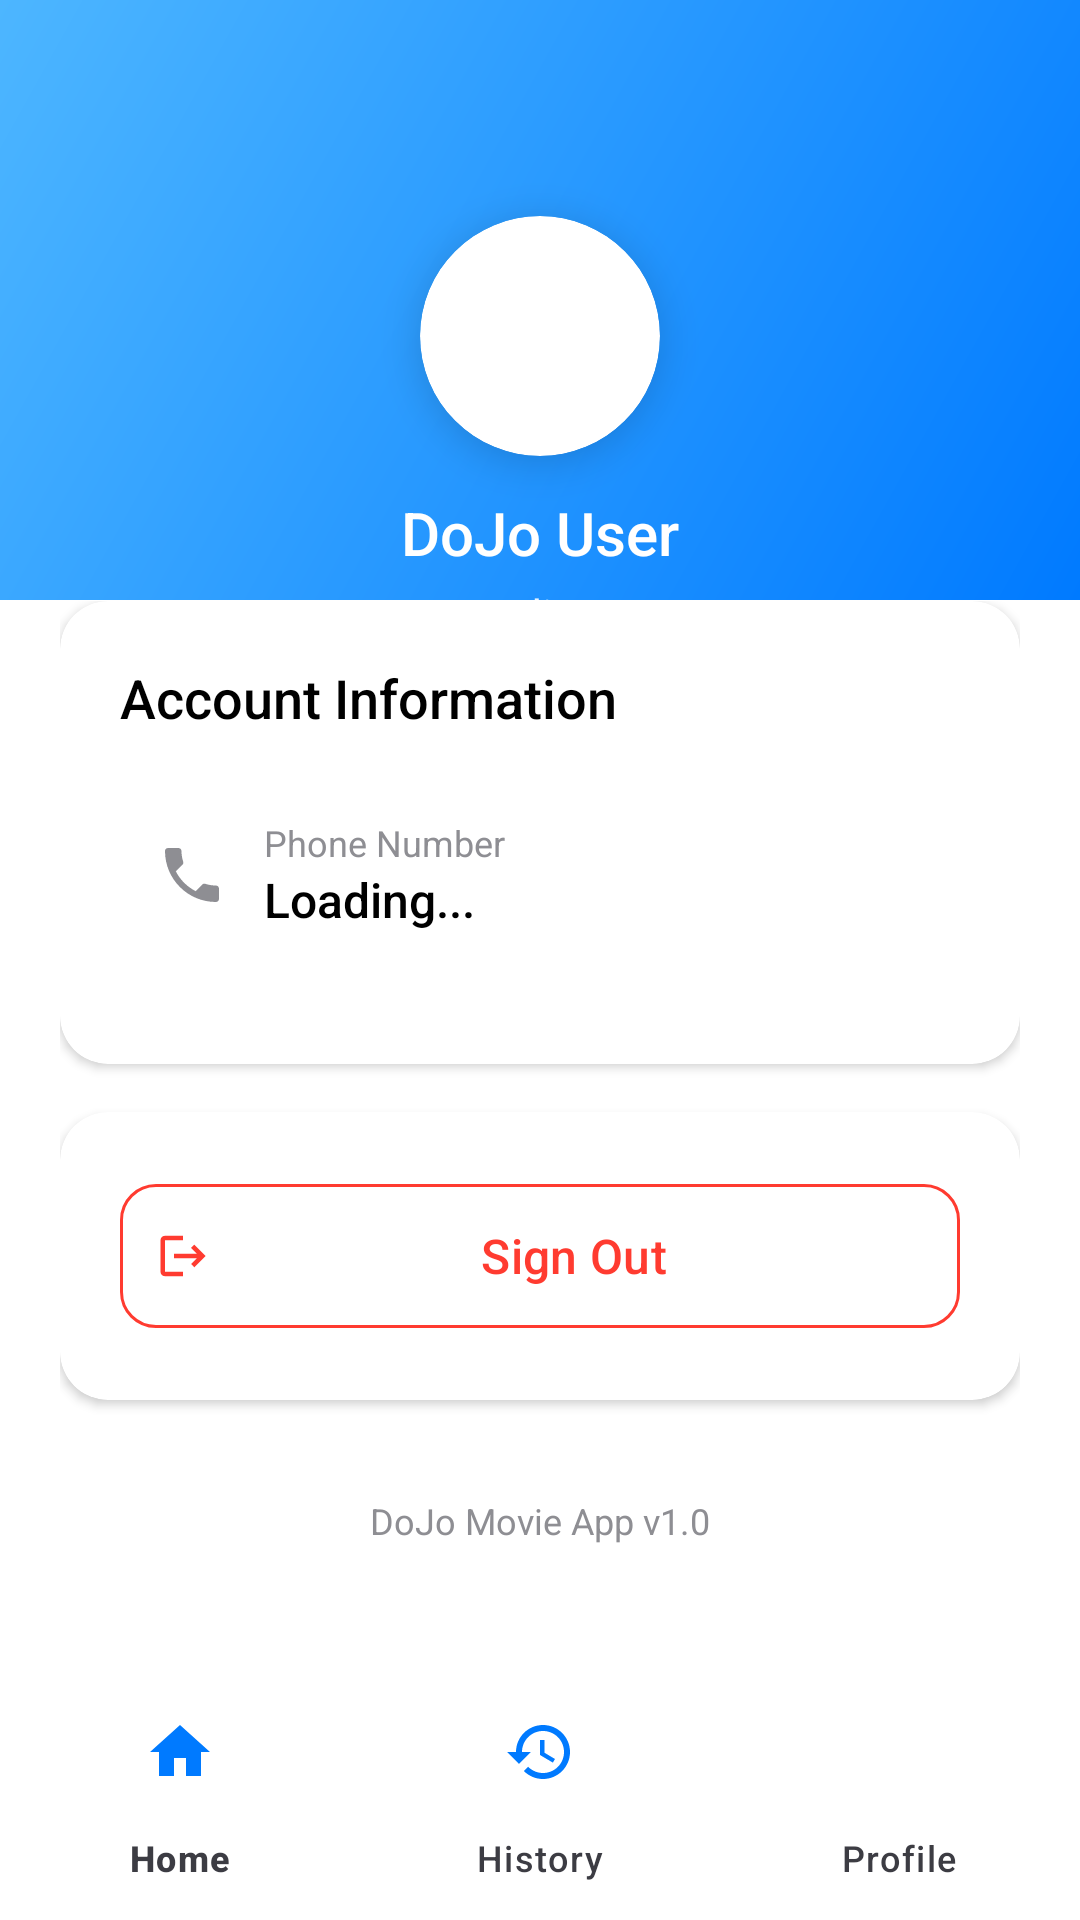

Android layout source for this screen:
<!-- AndroidManifest.xml: application theme Theme.DojoMovie -->
<!-- res/layout/activity_profile.xml -->
<?xml version="1.0" encoding="utf-8"?>
<androidx.constraintlayout.widget.ConstraintLayout xmlns:android="http://schemas.android.com/apk/res/android"
    xmlns:app="http://schemas.android.com/apk/res-auto"
    android:layout_width="match_parent"
    android:layout_height="match_parent"
    android:background="@color/background">

    <androidx.constraintlayout.widget.ConstraintLayout
        android:id="@+id/headerSection"
        android:layout_width="match_parent"
        android:layout_height="200dp"
        android:background="@drawable/bg_header_gradient"
        android:paddingHorizontal="20dp"
        android:paddingTop="24dp"
        app:layout_constraintTop_toTopOf="parent"
        app:layout_constraintStart_toStartOf="parent"
        app:layout_constraintEnd_toEndOf="parent">

        <androidx.cardview.widget.CardView
            android:id="@+id/avatarContainer"
            android:layout_width="80dp"
            android:layout_height="80dp"
            app:cardCornerRadius="40dp"
            app:cardElevation="8dp"
            app:cardBackgroundColor="@color/white"
            app:layout_constraintTop_toTopOf="parent"
            app:layout_constraintStart_toStartOf="parent"
            app:layout_constraintEnd_toEndOf="parent"
            app:layout_constraintBottom_toBottomOf="parent">

            <ImageView
                android:id="@+id/imageViewAvatar"
                android:layout_width="60dp"
                android:layout_height="60dp"
                android:layout_gravity="center"
                android:src="@drawable/user"
                android:scaleType="centerInside" />

        </androidx.cardview.widget.CardView>

        <TextView
            android:id="@+id/textUserName"
            android:layout_width="wrap_content"
            android:layout_height="wrap_content"
            android:text="DoJo User"
            android:textColor="@color/white"
            android:textSize="20sp"
            android:fontFamily="sans-serif-medium"
            android:layout_marginTop="12dp"
            app:layout_constraintTop_toBottomOf="@+id/avatarContainer"
            app:layout_constraintStart_toStartOf="parent"
            app:layout_constraintEnd_toEndOf="parent" />

        <TextView
            android:id="@+id/textPhoneNumber"
            android:layout_width="wrap_content"
            android:layout_height="wrap_content"
            android:text="Loading..."
            android:textColor="@color/white"
            android:textSize="14sp"
            android:alpha="0.9"
            android:layout_marginTop="4dp"
            app:layout_constraintTop_toBottomOf="@+id/textUserName"
            app:layout_constraintStart_toStartOf="parent"
            app:layout_constraintEnd_toEndOf="parent" />

    </androidx.constraintlayout.widget.ConstraintLayout>

    <androidx.core.widget.NestedScrollView
        android:id="@+id/scrollView"
        android:layout_width="0dp"
        android:layout_height="0dp"
        android:layout_marginTop="-20dp"
        android:clipToPadding="false"
        android:paddingTop="20dp"
        app:layout_constraintTop_toBottomOf="@+id/headerSection"
        app:layout_constraintStart_toStartOf="parent"
        app:layout_constraintEnd_toEndOf="parent"
        app:layout_constraintBottom_toTopOf="@+id/bottomNavigation">

        <LinearLayout
            android:layout_width="match_parent"
            android:layout_height="wrap_content"
            android:orientation="vertical"
            android:paddingHorizontal="20dp"
            android:paddingBottom="20dp">

            <androidx.cardview.widget.CardView
                android:layout_width="match_parent"
                android:layout_height="wrap_content"
                app:cardCornerRadius="16dp"
                app:cardElevation="2dp"
                app:cardBackgroundColor="@color/surface"
                android:layout_marginBottom="16dp">

                <LinearLayout
                    android:layout_width="match_parent"
                    android:layout_height="wrap_content"
                    android:orientation="vertical"
                    android:padding="20dp">

                    <TextView
                        android:layout_width="wrap_content"
                        android:layout_height="wrap_content"
                        android:text="Account Information"
                        android:textSize="18sp"
                        android:textColor="@color/text_primary"
                        android:fontFamily="sans-serif-medium"
                        android:layout_marginBottom="16dp" />

                    <LinearLayout
                        android:layout_width="match_parent"
                        android:layout_height="wrap_content"
                        android:orientation="horizontal"
                        android:gravity="center_vertical"
                        android:padding="12dp"
                        android:background="@drawable/bg_info_item"
                        android:layout_marginBottom="12dp">

                        <ImageView
                            android:layout_width="24dp"
                            android:layout_height="24dp"
                            android:src="@drawable/ic_phone"
                            android:layout_marginEnd="12dp" />

                        <LinearLayout
                            android:layout_width="0dp"
                            android:layout_height="wrap_content"
                            android:layout_weight="1"
                            android:orientation="vertical">

                            <TextView
                                android:layout_width="wrap_content"
                                android:layout_height="wrap_content"
                                android:text="Phone Number"
                                android:textSize="12sp"
                                android:textColor="@color/text_hint" />

                            <TextView
                                android:id="@+id/textPhoneNumberDetail"
                                android:layout_width="wrap_content"
                                android:layout_height="wrap_content"
                                android:text="Loading..."
                                android:textSize="16sp"
                                android:textColor="@color/text_primary"
                                android:fontFamily="sans-serif-medium" />

                        </LinearLayout>

                    </LinearLayout>

                </LinearLayout>

            </androidx.cardview.widget.CardView>

            <androidx.cardview.widget.CardView
                android:layout_width="match_parent"
                android:layout_height="wrap_content"
                app:cardCornerRadius="16dp"
                app:cardElevation="2dp"
                app:cardBackgroundColor="@color/surface"
                android:layout_marginBottom="16dp">

                <LinearLayout
                    android:layout_width="match_parent"
                    android:layout_height="wrap_content"
                    android:orientation="vertical"
                    android:padding="20dp">

                    <com.google.android.material.button.MaterialButton
                        android:id="@+id/buttonLogout"
                        style="@style/Widget.Material3.Button.TextButton"
                        android:layout_width="match_parent"
                        android:layout_height="56dp"
                        android:text="Sign Out"
                        android:textColor="@color/accent_error"
                        android:textSize="16sp"
                        android:fontFamily="sans-serif-medium"
                        app:icon="@drawable/ic_logout"
                        app:iconTint="@color/accent_error"
                        app:iconGravity="start"
                        app:strokeColor="@color/accent_error"
                        app:strokeWidth="1dp"
                        app:cornerRadius="12dp" />

                </LinearLayout>

            </androidx.cardview.widget.CardView>

            <TextView
                android:layout_width="wrap_content"
                android:layout_height="wrap_content"
                android:text="DoJo Movie App v1.0"
                android:textSize="12sp"
                android:textColor="@color/text_hint"
                android:layout_gravity="center_horizontal"
                android:layout_marginTop="16dp" />

        </LinearLayout>

    </androidx.core.widget.NestedScrollView>

    <com.google.android.material.bottomnavigation.BottomNavigationView
        android:id="@+id/bottomNavigation"
        android:layout_width="0dp"
        android:layout_height="wrap_content"
        android:background="?attr/colorSurface"
        app:menu="@menu/bottom_nav_menu"
        app:itemIconTint="@color/primary"
        app:itemTextColor="@color/text_secondary"
        app:labelVisibilityMode="labeled"
        app:elevation="0dp"
        app:layout_constraintBottom_toBottomOf="parent"
        app:layout_constraintStart_toStartOf="parent"
        app:layout_constraintEnd_toEndOf="parent" />

</androidx.constraintlayout.widget.ConstraintLayout>
<!-- resources referenced by this layout -->
<resources>
  <color name="accent_error">#FF3B30</color>
  <color name="background">#FFFFFF</color>
  <color name="primary">#007AFF</color>
  <color name="surface">#FFFFFF</color>
  <color name="text_hint">#8E8E93</color>
  <color name="text_primary">#000000</color>
  <color name="text_secondary">#3C3C43</color>
  <color name="white">#FFFFFF</color>
  <!-- drawable bg_header_gradient (drawable) -->
  <?xml version="1.0" encoding="utf-8"?>
  <shape xmlns:android="http://schemas.android.com/apk/res/android">
      <gradient
          android:startColor="@color/primary"
          android:endColor="@color/primary_light"
          android:angle="135" />
  </shape>
  <!-- drawable ic_logout (drawable) -->
  <vector xmlns:android="http://schemas.android.com/apk/res/android"
      android:width="24dp"
      android:height="24dp"
      android:viewportWidth="24"
      android:viewportHeight="24">
      <path
          android:fillColor="@color/accent_error"
          android:pathData="M17,7l-1.41,1.41L18.17,11H8v2h10.17l-2.58,2.58L17,17l5,-5zM4,5h8V3H4c-1.1,0 -2,0.9 -2,2v14c0,1.1 0.9,2 2,2h8v-2H4V5z"/>
  </vector>
  <!-- drawable ic_phone (drawable) -->
  <vector xmlns:android="http://schemas.android.com/apk/res/android"
      android:width="24dp"
      android:height="24dp"
      android:viewportWidth="24"
      android:viewportHeight="24">
      <path
          android:fillColor="@color/text_hint"
          android:pathData="M6.62,10.79c1.44,2.83 3.76,5.14 6.59,6.59l2.2,-2.2c0.27,-0.27 0.67,-0.36 1.02,-0.24 1.12,0.37 2.33,0.57 3.57,0.57 0.55,0 1,0.45 1,1V20c0,0.55 -0.45,1 -1,1 -9.39,0 -17,-7.61 -17,-17 0,-0.55 0.45,-1 1,-1h3.5c0.55,0 1,0.45 1,1 0,1.25 0.2,2.45 0.57,3.57 0.11,0.35 0.03,0.74 -0.25,1.02l-2.2,2.2z"/>
  </vector>
  <style name="Theme.DojoMovie" parent="Base.Theme.DojoMovie" />
  <color name="primary_light">#4DB6FF</color>
  <style name="Base.Theme.DojoMovie" parent="Theme.Material3.DayNight.NoActionBar">
          <item name="colorPrimary">@color/primary</item>
          <item name="colorPrimaryVariant">@color/primary_light</item>
          <item name="colorOnPrimary">@color/white</item>
  
          <item name="colorSecondary">@color/secondary</item>
          <item name="colorSecondaryVariant">@color/secondary_dark</item>
          <item name="colorOnSecondary">@color/white</item>
  
          <item name="android:colorBackground">@color/background</item>
          <item name="colorSurface">@color/surface</item>
          <item name="colorOnBackground">@color/text_primary</item>
          <item name="colorOnSurface">@color/text_primary</item>
  
          <item name="colorError">@color/accent_error</item>
          <item name="colorOnError">@color/white</item>
  
          <item name="android:statusBarColor">@color/background</item>
          <item name="android:windowLightStatusBar">true</item>
  
          <item name="android:navigationBarColor">@color/surface</item>
  
          <item name="android:windowBackground">@color/background</item>
      </style>
  <color name="secondary">#8E8E93</color>
  <color name="secondary_dark">#6D6D70</color>
</resources>
